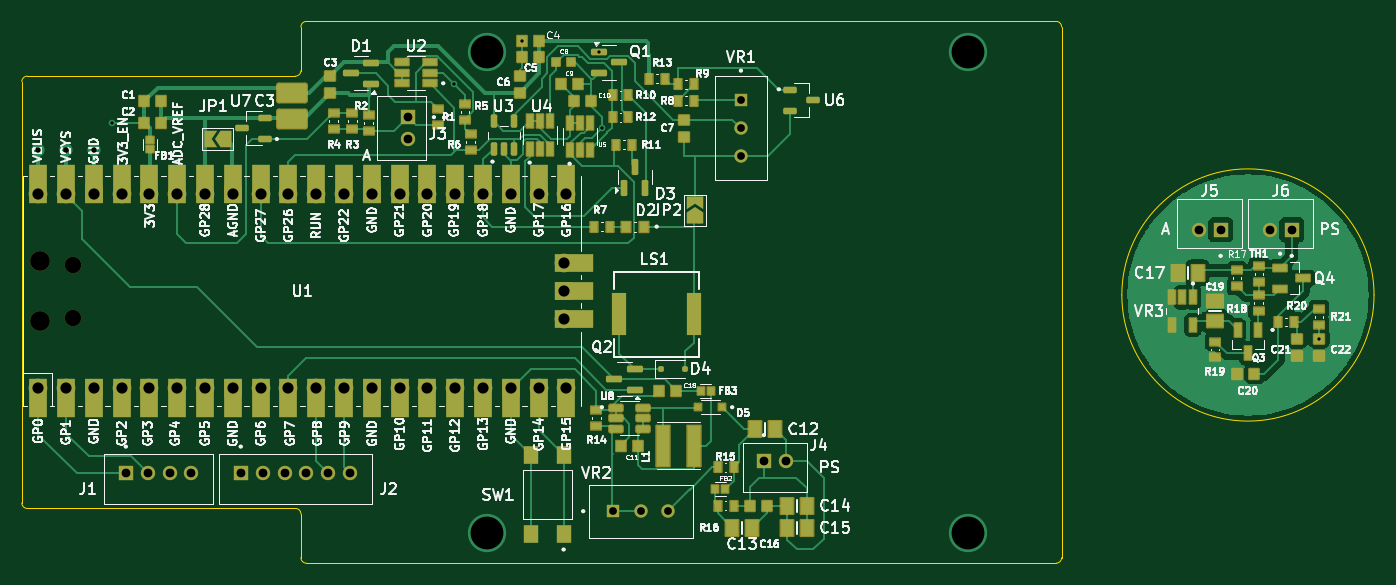
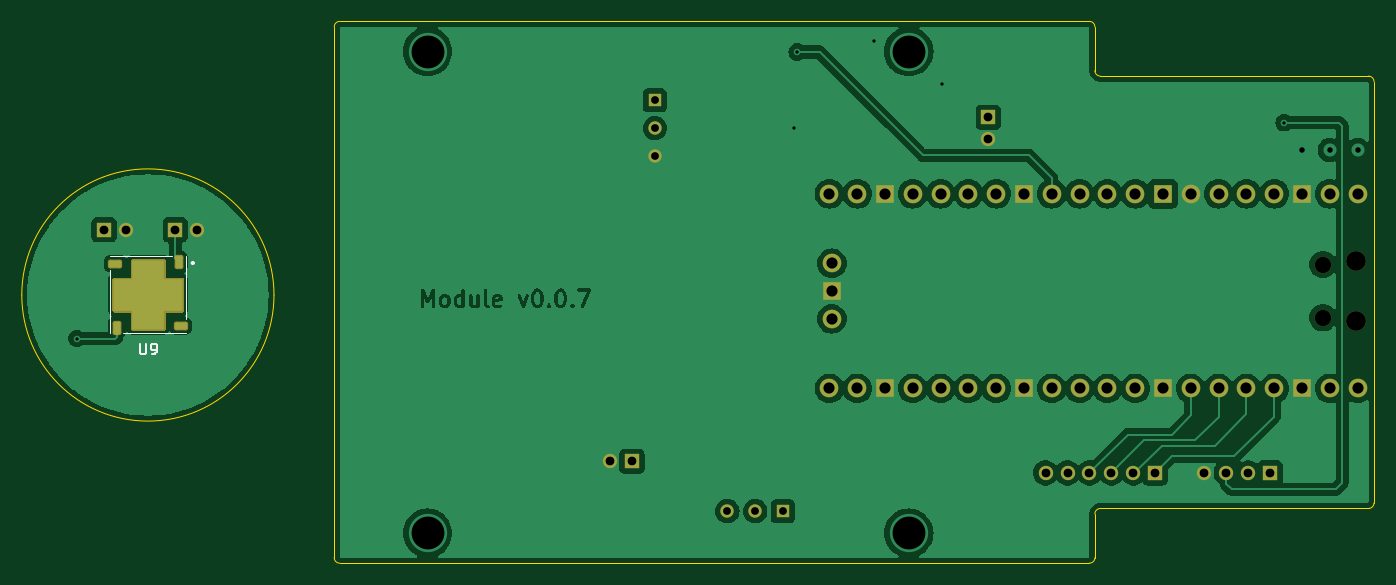
Circuit board: 11 layer files. Board 123.5 x 49.5 mm.
- bottom_copper: gamma-spectrometer-B_Cu.gbr (143451 bytes)
- bottom_mask: gamma-spectrometer-B_Mask.gbr (16679 bytes)
- paste: gamma-spectrometer-B_Paste.gbr (2721 bytes)
- bottom_silk: gamma-spectrometer-B_Silkscreen.gbr (2402 bytes)
- outline: gamma-spectrometer-Edge_Cuts.gbr (1650 bytes)
- top_copper: gamma-spectrometer-F_Cu.gbr (70599 bytes)
- top_mask: gamma-spectrometer-F_Mask.gbr (14736 bytes)
- paste: gamma-spectrometer-F_Paste.gbr (9717 bytes)
- top_silk: gamma-spectrometer-F_Silkscreen.gbr (205225 bytes)
- drill: gamma-spectrometer-NPTH-drl.gbr (713 bytes)
- drill: gamma-spectrometer-PTH-drl.gbr (2946 bytes)

=== bottom_copper: gamma-spectrometer-B_Cu.gbr (143451 bytes, source omitted) ===
=== bottom_mask: gamma-spectrometer-B_Mask.gbr (16679 bytes, source omitted) ===
=== paste: gamma-spectrometer-B_Paste.gbr (2721 bytes, source withheld) ===
=== bottom_silk: gamma-spectrometer-B_Silkscreen.gbr ===
%TF.GenerationSoftware,KiCad,Pcbnew,8.0.8*%
%TF.CreationDate,2025-02-09T16:39:28+02:00*%
%TF.ProjectId,gamma-spectrometer,67616d6d-612d-4737-9065-6374726f6d65,v0.0.4*%
%TF.SameCoordinates,Original*%
%TF.FileFunction,Legend,Bot*%
%TF.FilePolarity,Positive*%
%FSLAX46Y46*%
G04 Gerber Fmt 4.6, Leading zero omitted, Abs format (unit mm)*
G04 Created by KiCad (PCBNEW 8.0.8) date 2025-02-09 16:39:28*
%MOMM*%
%LPD*%
G01*
G04 APERTURE LIST*
%ADD10C,0.150000*%
%ADD11C,0.127000*%
%ADD12C,0.200000*%
G04 APERTURE END LIST*
D10*
X200761904Y-88679819D02*
X200761904Y-89489342D01*
X200761904Y-89489342D02*
X200714285Y-89584580D01*
X200714285Y-89584580D02*
X200666666Y-89632200D01*
X200666666Y-89632200D02*
X200571428Y-89679819D01*
X200571428Y-89679819D02*
X200380952Y-89679819D01*
X200380952Y-89679819D02*
X200285714Y-89632200D01*
X200285714Y-89632200D02*
X200238095Y-89584580D01*
X200238095Y-89584580D02*
X200190476Y-89489342D01*
X200190476Y-89489342D02*
X200190476Y-88679819D01*
X199666666Y-89679819D02*
X199476190Y-89679819D01*
X199476190Y-89679819D02*
X199380952Y-89632200D01*
X199380952Y-89632200D02*
X199333333Y-89584580D01*
X199333333Y-89584580D02*
X199238095Y-89441723D01*
X199238095Y-89441723D02*
X199190476Y-89251247D01*
X199190476Y-89251247D02*
X199190476Y-88870295D01*
X199190476Y-88870295D02*
X199238095Y-88775057D01*
X199238095Y-88775057D02*
X199285714Y-88727438D01*
X199285714Y-88727438D02*
X199380952Y-88679819D01*
X199380952Y-88679819D02*
X199571428Y-88679819D01*
X199571428Y-88679819D02*
X199666666Y-88727438D01*
X199666666Y-88727438D02*
X199714285Y-88775057D01*
X199714285Y-88775057D02*
X199761904Y-88870295D01*
X199761904Y-88870295D02*
X199761904Y-89108390D01*
X199761904Y-89108390D02*
X199714285Y-89203628D01*
X199714285Y-89203628D02*
X199666666Y-89251247D01*
X199666666Y-89251247D02*
X199571428Y-89298866D01*
X199571428Y-89298866D02*
X199380952Y-89298866D01*
X199380952Y-89298866D02*
X199285714Y-89251247D01*
X199285714Y-89251247D02*
X199238095Y-89203628D01*
X199238095Y-89203628D02*
X199190476Y-89108390D01*
D11*
%TO.C,U9*%
X196525000Y-80725000D02*
X196525000Y-86455000D01*
X202255000Y-87725000D02*
X196525000Y-87725000D01*
X203525000Y-80725000D02*
X197795000Y-80725000D01*
X203525000Y-81995000D02*
X203525000Y-87725000D01*
D12*
X196025000Y-81325000D02*
G75*
G02*
X195825000Y-81325000I-100000J0D01*
G01*
X195825000Y-81325000D02*
G75*
G02*
X196025000Y-81325000I100000J0D01*
G01*
%TD*%
M02*

=== outline: gamma-spectrometer-Edge_Cuts.gbr ===
%TF.GenerationSoftware,KiCad,Pcbnew,8.0.8*%
%TF.CreationDate,2025-02-09T16:39:28+02:00*%
%TF.ProjectId,gamma-spectrometer,67616d6d-612d-4737-9065-6374726f6d65,v0.0.4*%
%TF.SameCoordinates,Original*%
%TF.FileFunction,Profile,NP*%
%FSLAX46Y46*%
G04 Gerber Fmt 4.6, Leading zero omitted, Abs format (unit mm)*
G04 Created by KiCad (PCBNEW 8.0.8) date 2025-02-09 16:39:28*
%MOMM*%
%LPD*%
G01*
G04 APERTURE LIST*
%TA.AperFunction,Profile*%
%ADD10C,0.050000*%
%TD*%
G04 APERTURE END LIST*
D10*
X114000000Y-108750000D02*
G75*
G02*
X113500000Y-108250000I0J500000D01*
G01*
X183000000Y-108250000D02*
G75*
G02*
X182500000Y-108750000I-500000J0D01*
G01*
X113500000Y-59750000D02*
G75*
G02*
X114000000Y-59250000I500000J0D01*
G01*
X182500000Y-59250000D02*
G75*
G02*
X183000000Y-59750000I0J-500000D01*
G01*
X88500000Y-103750000D02*
G75*
G02*
X88000000Y-103250000I0J500000D01*
G01*
X113000000Y-103750000D02*
G75*
G02*
X113500000Y-104250000I0J-500000D01*
G01*
X113500000Y-63750000D02*
G75*
G02*
X113000000Y-64250000I-500000J0D01*
G01*
X88000000Y-64750000D02*
G75*
G02*
X88500000Y-64250000I500000J0D01*
G01*
X113500000Y-63750000D02*
X113500000Y-59750000D01*
X88000000Y-103250000D02*
X88000000Y-64750000D01*
X182500000Y-108750000D02*
X114000000Y-108750000D01*
X113500000Y-108250000D02*
X113500000Y-104250000D01*
X183000000Y-59750000D02*
X183000000Y-108250000D01*
X114000000Y-59250000D02*
X182500000Y-59250000D01*
X113000000Y-103750000D02*
X88500000Y-103750000D01*
X88500000Y-64250000D02*
X113000000Y-64250000D01*
X211546871Y-84246870D02*
G75*
G02*
X188503129Y-84246870I-11521871J0D01*
G01*
X188503129Y-84246870D02*
G75*
G02*
X211546871Y-84246870I11521871J0D01*
G01*
M02*

=== top_copper: gamma-spectrometer-F_Cu.gbr (70599 bytes, source omitted) ===
=== top_mask: gamma-spectrometer-F_Mask.gbr (14736 bytes, source omitted) ===
=== paste: gamma-spectrometer-F_Paste.gbr (9717 bytes, source omitted) ===
=== top_silk: gamma-spectrometer-F_Silkscreen.gbr (205225 bytes, source omitted) ===
=== drill: gamma-spectrometer-NPTH-drl.gbr ===
%TF.GenerationSoftware,KiCad,Pcbnew,8.0.8*%
%TF.CreationDate,2025-02-09T16:39:35+02:00*%
%TF.ProjectId,gamma-spectrometer,67616d6d-612d-4737-9065-6374726f6d65,v0.0.4*%
%TF.SameCoordinates,Original*%
%TF.FileFunction,NonPlated,1,2,NPTH,Drill*%
%TF.FilePolarity,Positive*%
%FSLAX46Y46*%
G04 Gerber Fmt 4.6, Leading zero omitted, Abs format (unit mm)*
G04 Created by KiCad (PCBNEW 8.0.8) date 2025-02-09 16:39:35*
%MOMM*%
%LPD*%
G01*
G04 APERTURE LIST*
%TA.AperFunction,ComponentDrill*%
%ADD10C,1.500000*%
%TD*%
%TA.AperFunction,ComponentDrill*%
%ADD11C,1.800000*%
%TD*%
G04 APERTURE END LIST*
D10*
%TO.C,U1*%
X92660000Y-81465000D03*
X92660000Y-86315000D03*
D11*
X89630000Y-81165000D03*
X89630000Y-86615000D03*
M02*

=== drill: gamma-spectrometer-PTH-drl.gbr ===
%TF.GenerationSoftware,KiCad,Pcbnew,8.0.8*%
%TF.CreationDate,2025-02-09T16:39:35+02:00*%
%TF.ProjectId,gamma-spectrometer,67616d6d-612d-4737-9065-6374726f6d65,v0.0.4*%
%TF.SameCoordinates,Original*%
%TF.FileFunction,Plated,1,2,PTH,Drill*%
%TF.FilePolarity,Positive*%
%FSLAX46Y46*%
G04 Gerber Fmt 4.6, Leading zero omitted, Abs format (unit mm)*
G04 Created by KiCad (PCBNEW 8.0.8) date 2025-02-09 16:39:35*
%MOMM*%
%LPD*%
G01*
G04 APERTURE LIST*
%TA.AperFunction,ViaDrill*%
%ADD10C,0.300000*%
%TD*%
%TA.AperFunction,ViaDrill*%
%ADD11C,0.500000*%
%TD*%
%TA.AperFunction,ComponentDrill*%
%ADD12C,0.710000*%
%TD*%
%TA.AperFunction,ComponentDrill*%
%ADD13C,0.800000*%
%TD*%
%TA.AperFunction,ComponentDrill*%
%ADD14C,1.020000*%
%TD*%
%TA.AperFunction,ViaDrill*%
%ADD15C,3.000000*%
%TD*%
G04 APERTURE END LIST*
D10*
X96200000Y-68500000D03*
X127500000Y-65000000D03*
X133720000Y-61000000D03*
X140700000Y-62050000D03*
X141000000Y-69000000D03*
X206525000Y-88225000D03*
D11*
X89500000Y-71000000D03*
X92050000Y-71000000D03*
X94550000Y-71000000D03*
D12*
%TO.C,VR2*%
X142000000Y-104000000D03*
X144540000Y-104000000D03*
X147080000Y-104000000D03*
%TO.C,VR1*%
X153700000Y-66460000D03*
X153700000Y-69000000D03*
X153700000Y-71540000D03*
D13*
%TO.C,J1*%
X97500000Y-100500000D03*
X99500000Y-100500000D03*
X101500000Y-100500000D03*
X103500000Y-100500000D03*
%TO.C,J2*%
X108000000Y-100500000D03*
X110000000Y-100500000D03*
X112000000Y-100500000D03*
X114000000Y-100500000D03*
X116000000Y-100500000D03*
X118000000Y-100500000D03*
%TO.C,J3*%
X123250000Y-68000000D03*
X123250000Y-70000000D03*
%TO.C,J4*%
X155800000Y-99450000D03*
X157800000Y-99450000D03*
%TO.C,J5*%
X195525000Y-78275000D03*
X197525000Y-78275000D03*
%TO.C,J6*%
X202025000Y-78275000D03*
X204025000Y-78275000D03*
D14*
%TO.C,U1*%
X89500000Y-75000000D03*
X89500000Y-92780000D03*
X92040000Y-75000000D03*
X92040000Y-92780000D03*
X94580000Y-75000000D03*
X94580000Y-92780000D03*
X97120000Y-75000000D03*
X97120000Y-92780000D03*
X99660000Y-75000000D03*
X99660000Y-92780000D03*
X102200000Y-75000000D03*
X102200000Y-92780000D03*
X104740000Y-75000000D03*
X104740000Y-92780000D03*
X107280000Y-75000000D03*
X107280000Y-92780000D03*
X109820000Y-75000000D03*
X109820000Y-92780000D03*
X112360000Y-75000000D03*
X112360000Y-92780000D03*
X114900000Y-75000000D03*
X114900000Y-92780000D03*
X117440000Y-75000000D03*
X117440000Y-92780000D03*
X119980000Y-75000000D03*
X119980000Y-92780000D03*
X122520000Y-75000000D03*
X122520000Y-92780000D03*
X125060000Y-75000000D03*
X125060000Y-92780000D03*
X127600000Y-75000000D03*
X127600000Y-92780000D03*
X130140000Y-75000000D03*
X130140000Y-92780000D03*
X132680000Y-75000000D03*
X132680000Y-92780000D03*
X135220000Y-75000000D03*
X135220000Y-92780000D03*
X137530000Y-81350000D03*
X137530000Y-83890000D03*
X137530000Y-86430000D03*
X137760000Y-75000000D03*
X137760000Y-92780000D03*
%TD*%
D15*
X130500000Y-62000000D03*
X130500000Y-106000000D03*
X174470000Y-62000000D03*
X174470000Y-106000000D03*
M02*
